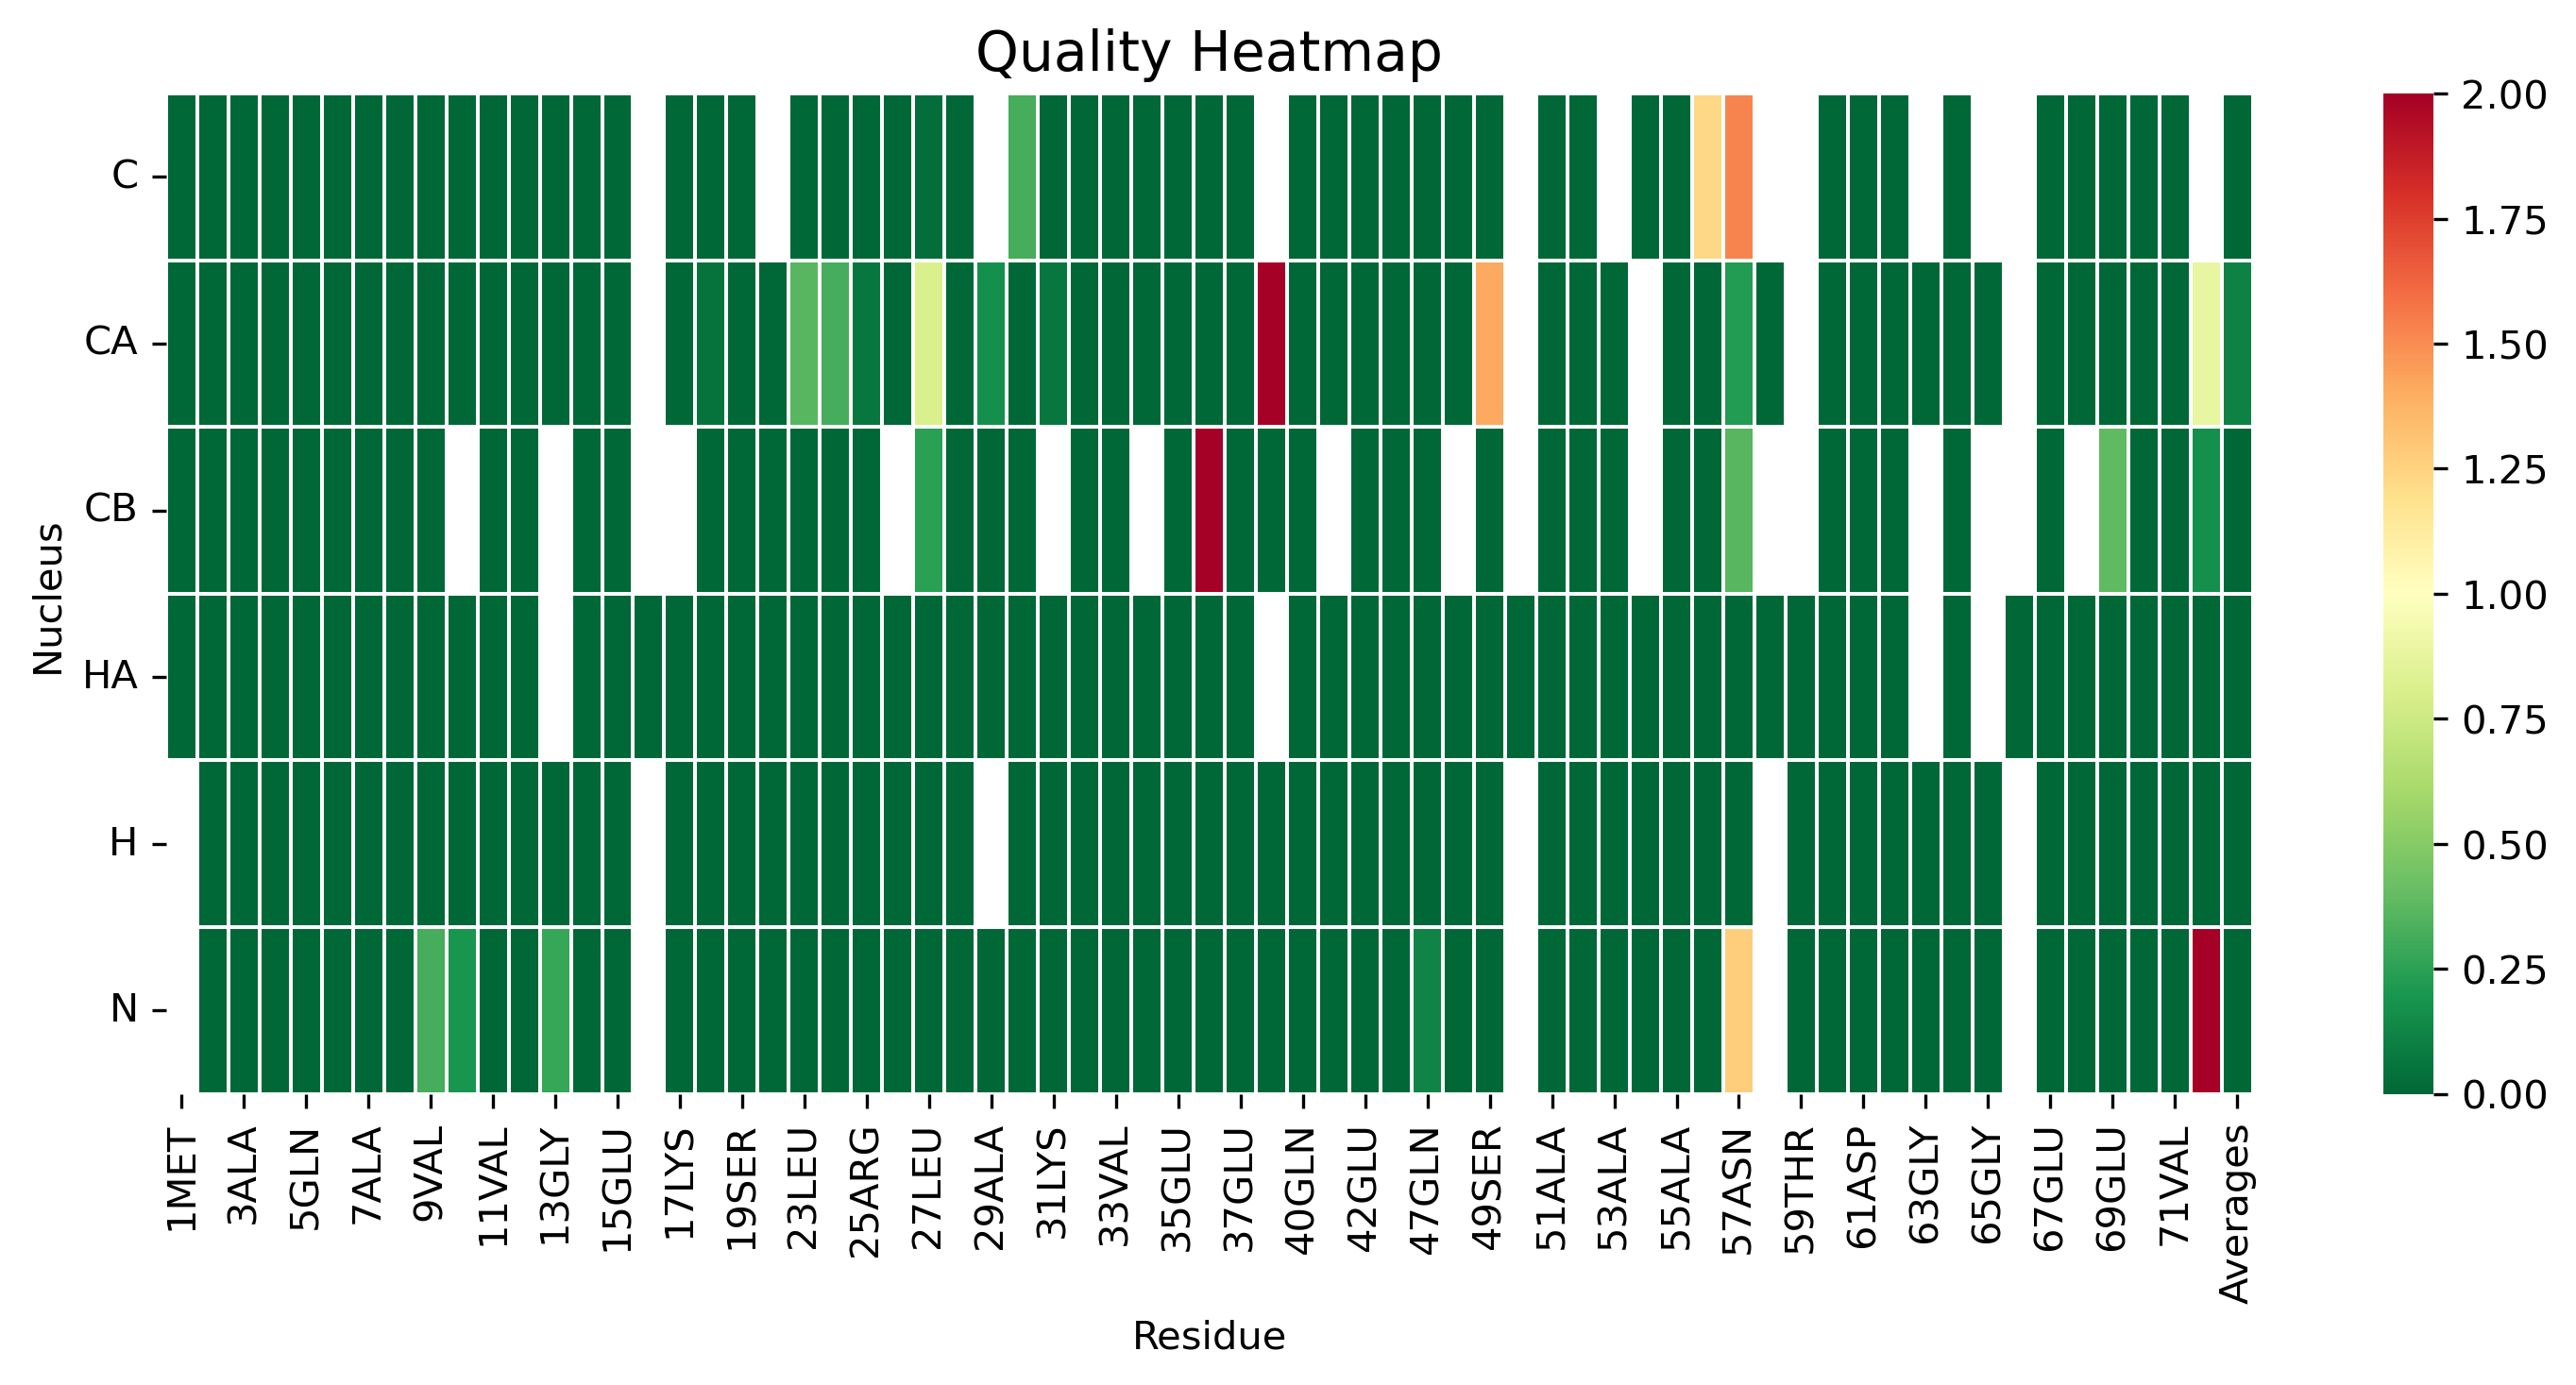

Values plotted in this chart, from the file beside it:
, 1MET, 2ALA, 3ALA, 4VAL, 5GLN, 6ALA, 7ALA, 8GLU, 9VAL, 10LYS, 11VAL, 12ASP, 13GLY, 14SER, 15GLU, 16PRO, 17LYS, 18LEU, 19SER, 22GLU, 23LEU, 24LYS, 25ARG
C, 0.0, 0.0, 0.0, 0.0, 0.0, 0.0, 0.0, 0.0, 0.0, 0.0, 0.0, 0.0, 0.0, 0.0, 0.0, , 0.0, 0.0, 0.0, , 0.0, 0.0, 0.0
CA, 0.0, 0.0, 0.0, 0.0, 0.0, 0.0, 0.0, 0.0, 0.0, 0.0, 0.0, 0.0, 0.0, 0.0, 0.0, , 0.0, 0.05286, 0.0, 0.0, 0.3621, 0.3154, 0.06784
CB, 0.0, 0.0, 0.0, 0.0, 0.0, 0.0, 0.0, 0.0, 0.0, , 0.0, 0.0, , 0.0, 0.0, , , 0.0, 0.0, 0.0, 0.0, 0.0, 0.0
HA, 0.0, 0.0, 0.0, 0.0, 0.0, 0.0, 0.0, 0.0, 0.0, 0.0, 0.0, 0.0, , 0.0, 0.0, 0.0, 0.0, 0.0, 0.0, 0.0, 0.0, 0.0, 0.0
H, , 0.0, 0.0, 0.0, 0.0, 0.0, 0.0, 0.0, 0.0, 0.0, 0.0, 0.0, 0.0, 0.0, 0.0, , 0.0, 0.0, 0.0, 0.0, 0.0, 0.0, 0.0
N, , 0.0, 0.0, 0.0, 0.0, 0.0, 0.0, 0.0, 0.3152, 0.1883, 0.0, 0.0, 0.2806, 0.0, 0.0, , 0.0, 0.0, 0.0, 0.0, 0.0, 0.0, 0.0
